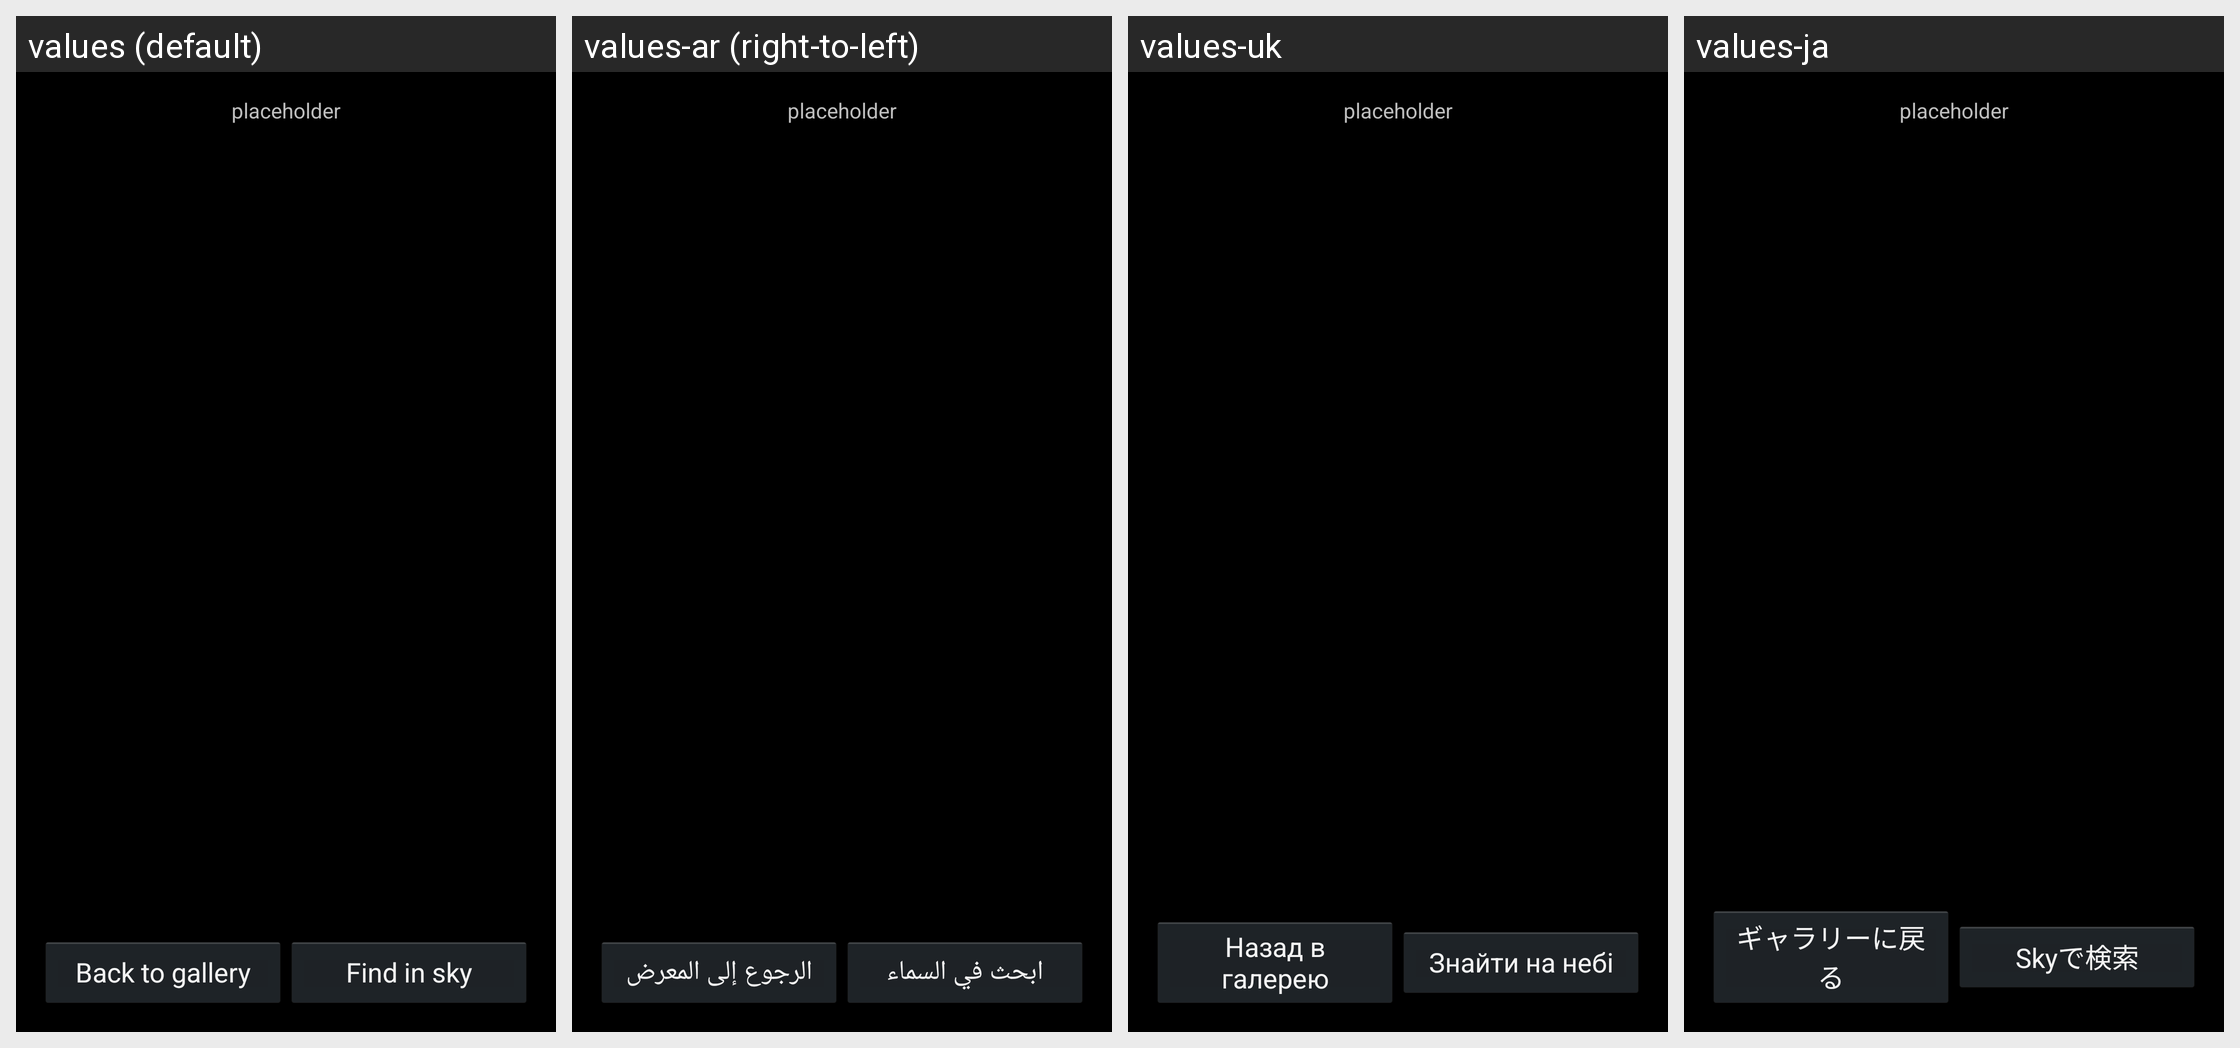

For this localized Android screen grid, give each drawn string resource with its value in every locale shown.
Android screen res/layout/imagedisplay.xml rendered under 4 locales, left to right: values (default), values-ar (right-to-left), values-uk, values-ja. Device: Nexus 5 (rendered at 1080×1920; each locale shown at half size, 540×960, under a caption strip naming it); theme AppTheme.
Other locales in the repository, not shown: values-ca, values-cs, values-cy, values-da, values-de, values-el, values-en-rGB, values-es, values-es-rES, values-es-rUS, values-fa, values-fr, values-hi, values-hu, values-id, values-in, values-it, values-ko, values-ms, values-nb, values-nl, values-pl, values-pt, values-pt-rBR, values-ru, values-sk, values-sl, values-sv, values-th, values-tr, values-zh-rCN, values-zh-rTW.
Strings drawn on this screen, with the default value and each locale's value (text and hints the layout hard-codes, and strings that could not be matched under every locale, appear in the picture but are not listed):

gallery_image_back_btn
  values: Back to gallery
  values-ar: الرجوع إلى المعرض
  values-uk: Назад в галерею
  values-ja: ギャラリーに戻る

gallery_image_search_btn
  values: Find in sky
  values-ar: ابحث في السماء
  values-uk: Знайти на небі
  values-ja: Skyで検索
